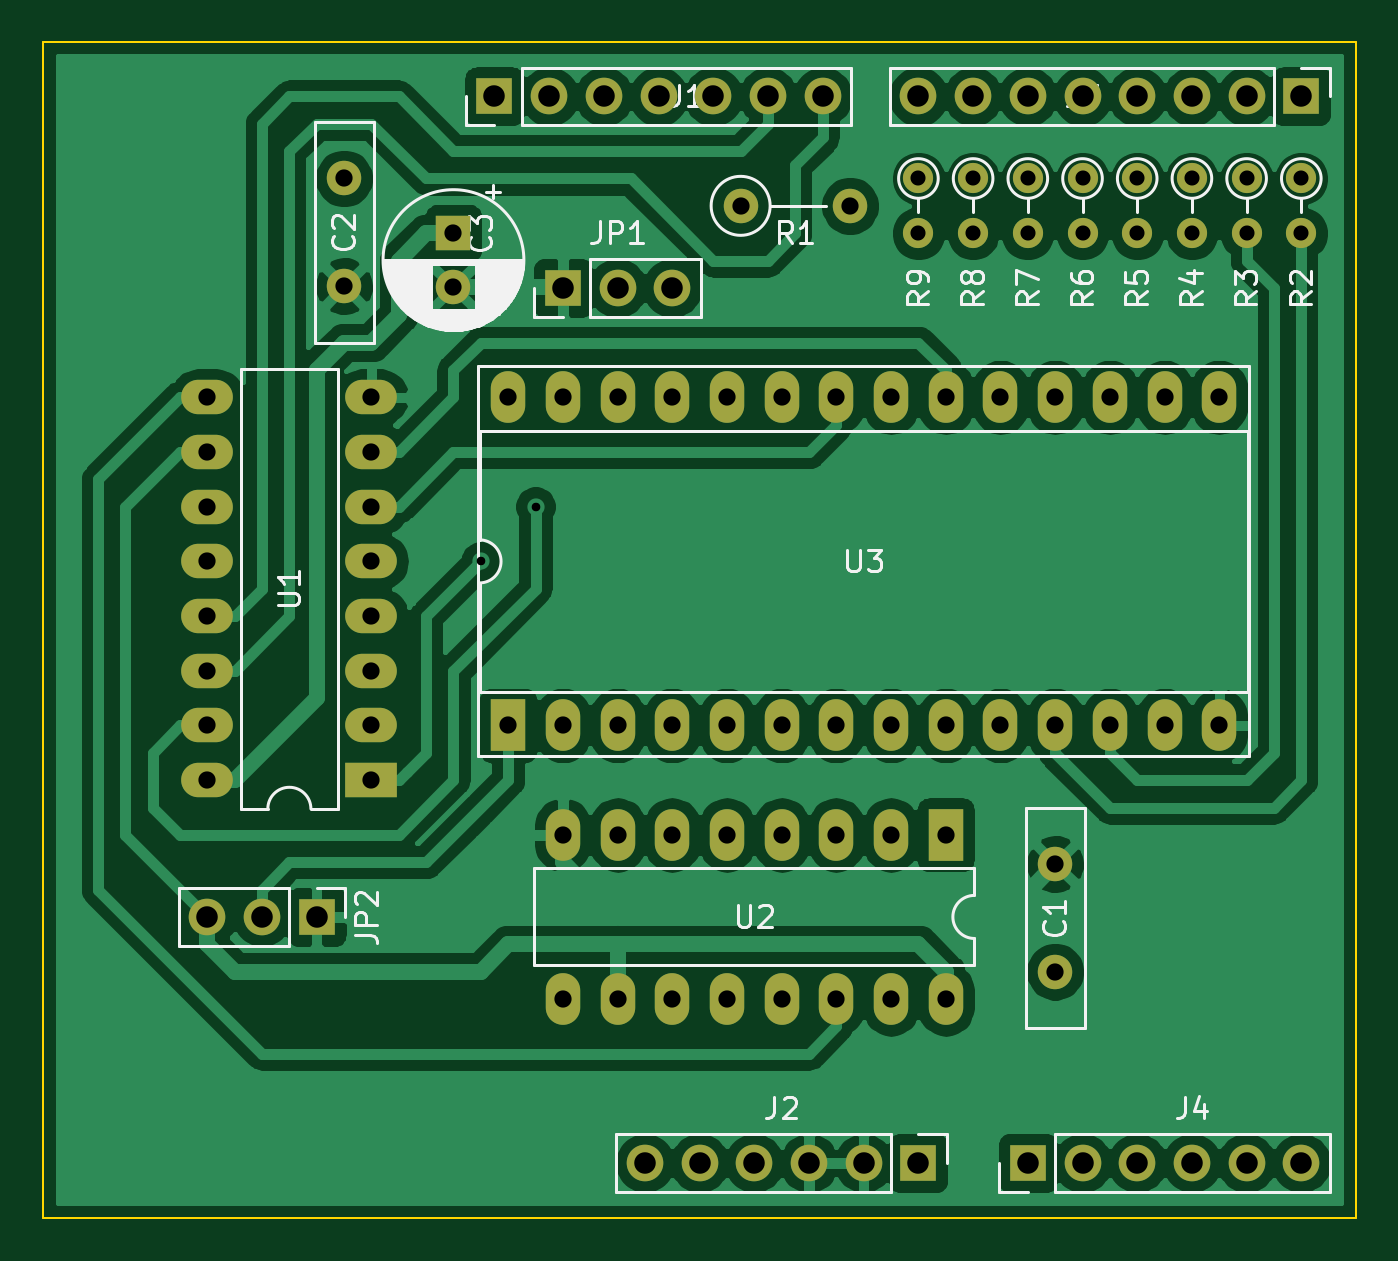
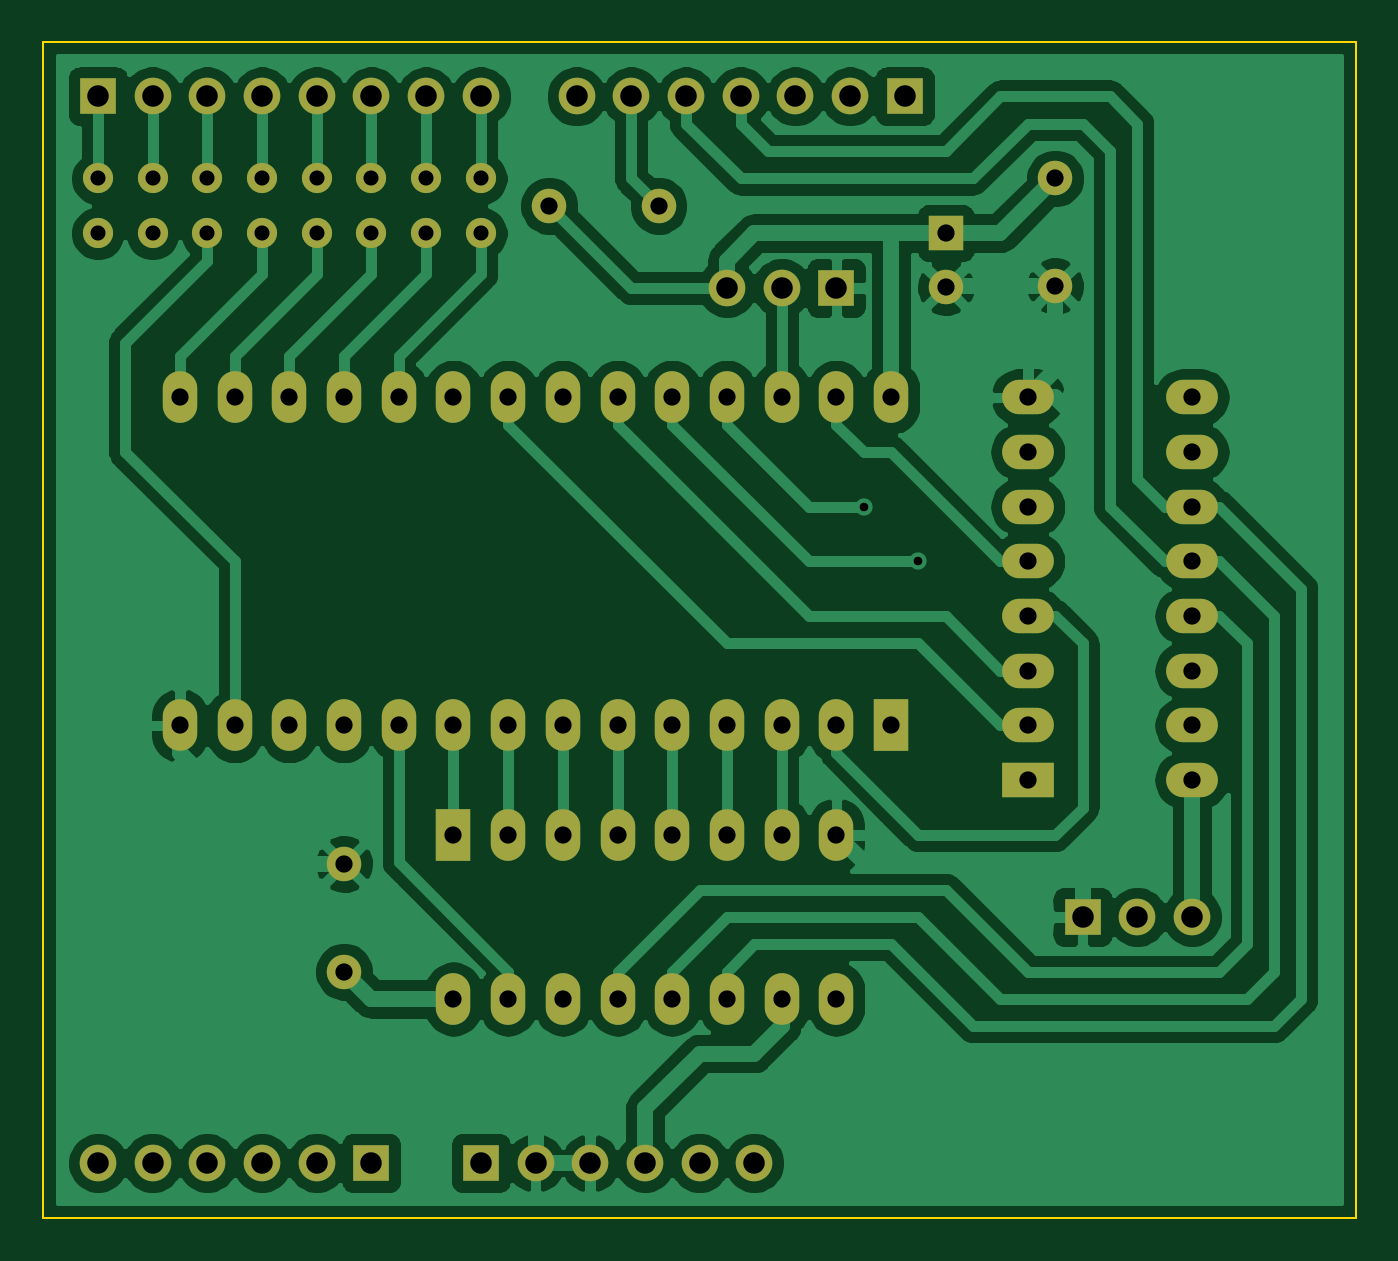
Circuit board: 11 layer files. Board 61.0 x 54.6 mm.
- bottom_copper: EPROM-Shield-B_Cu.gbl (120076 bytes)
- bottom_mask: EPROM-Shield-B_Mask.gbs (4567 bytes)
- paste: EPROM-Shield-B_Paste.gbp (501 bytes)
- bottom_silk: EPROM-Shield-B_SilkS.gbo (4570 bytes)
- outline: EPROM-Shield-Edge_Cuts.gm1 (737 bytes)
- top_copper: EPROM-Shield-F_Cu.gtl (145383 bytes)
- top_mask: EPROM-Shield-F_Mask.gts (4567 bytes)
- paste: EPROM-Shield-F_Paste.gtp (501 bytes)
- top_silk: EPROM-Shield-F_SilkS.gto (29443 bytes)
- drill: EPROM-Shield-NPTH.drl (275 bytes)
- drill: EPROM-Shield-PTH.drl (2134 bytes)

=== bottom_copper: EPROM-Shield-B_Cu.gbl (120076 bytes, source omitted) ===
=== bottom_mask: EPROM-Shield-B_Mask.gbs ===
G04 #@! TF.GenerationSoftware,KiCad,Pcbnew,(5.1.12)-1*
G04 #@! TF.CreationDate,2022-05-09T21:24:08+02:00*
G04 #@! TF.ProjectId,EPROM-Shield,4550524f-4d2d-4536-9869-656c642e6b69,rev?*
G04 #@! TF.SameCoordinates,Original*
G04 #@! TF.FileFunction,Soldermask,Bot*
G04 #@! TF.FilePolarity,Negative*
%FSLAX46Y46*%
G04 Gerber Fmt 4.6, Leading zero omitted, Abs format (unit mm)*
G04 Created by KiCad (PCBNEW (5.1.12)-1) date 2022-05-09 21:24:08*
%MOMM*%
%LPD*%
G01*
G04 APERTURE LIST*
%ADD10O,1.700000X1.700000*%
%ADD11R,1.700000X1.700000*%
%ADD12O,1.400000X1.400000*%
%ADD13C,1.400000*%
%ADD14O,1.600000X1.600000*%
%ADD15C,1.600000*%
%ADD16O,1.600000X2.400000*%
%ADD17R,1.600000X2.400000*%
%ADD18R,1.600000X1.600000*%
%ADD19O,2.400000X1.600000*%
%ADD20R,2.400000X1.600000*%
G04 APERTURE END LIST*
D10*
G04 #@! TO.C,J3*
X127000000Y-71120000D03*
X129540000Y-71120000D03*
X132080000Y-71120000D03*
X134620000Y-71120000D03*
X137160000Y-71120000D03*
X139700000Y-71120000D03*
X142240000Y-71120000D03*
D11*
X144780000Y-71120000D03*
G04 #@! TD*
D10*
G04 #@! TO.C,J4*
X144780000Y-120650000D03*
X142240000Y-120650000D03*
X139700000Y-120650000D03*
X137160000Y-120650000D03*
X134620000Y-120650000D03*
D11*
X132080000Y-120650000D03*
G04 #@! TD*
D10*
G04 #@! TO.C,J2*
X114300000Y-120650000D03*
X116840000Y-120650000D03*
X119380000Y-120650000D03*
X121920000Y-120650000D03*
X124460000Y-120650000D03*
D11*
X127000000Y-120650000D03*
G04 #@! TD*
D12*
G04 #@! TO.C,R4*
X139700000Y-77470000D03*
D13*
X139700000Y-74930000D03*
G04 #@! TD*
D12*
G04 #@! TO.C,R3*
X142240000Y-77470000D03*
D13*
X142240000Y-74930000D03*
G04 #@! TD*
D12*
G04 #@! TO.C,R2*
X144780000Y-77470000D03*
D13*
X144780000Y-74930000D03*
G04 #@! TD*
D10*
G04 #@! TO.C,J1*
X122555000Y-71120000D03*
X120015000Y-71120000D03*
X117475000Y-71120000D03*
X114935000Y-71120000D03*
X112395000Y-71120000D03*
X109855000Y-71120000D03*
D11*
X107315000Y-71120000D03*
G04 #@! TD*
D12*
G04 #@! TO.C,R6*
X134620000Y-77470000D03*
D13*
X134620000Y-74930000D03*
G04 #@! TD*
D12*
G04 #@! TO.C,R8*
X129540000Y-77470000D03*
D13*
X129540000Y-74930000D03*
G04 #@! TD*
D12*
G04 #@! TO.C,R9*
X127000000Y-77470000D03*
D13*
X127000000Y-74930000D03*
G04 #@! TD*
D12*
G04 #@! TO.C,R7*
X132080000Y-77470000D03*
D13*
X132080000Y-74930000D03*
G04 #@! TD*
D12*
G04 #@! TO.C,R5*
X137160000Y-77470000D03*
D13*
X137160000Y-74930000D03*
G04 #@! TD*
D14*
G04 #@! TO.C,R1*
X123825000Y-76200000D03*
D15*
X118745000Y-76200000D03*
G04 #@! TD*
D16*
G04 #@! TO.C,U3*
X107950000Y-85090000D03*
X140970000Y-100330000D03*
X110490000Y-85090000D03*
X138430000Y-100330000D03*
X113030000Y-85090000D03*
X135890000Y-100330000D03*
X115570000Y-85090000D03*
X133350000Y-100330000D03*
X118110000Y-85090000D03*
X130810000Y-100330000D03*
X120650000Y-85090000D03*
X128270000Y-100330000D03*
X123190000Y-85090000D03*
X125730000Y-100330000D03*
X125730000Y-85090000D03*
X123190000Y-100330000D03*
X128270000Y-85090000D03*
X120650000Y-100330000D03*
X130810000Y-85090000D03*
X118110000Y-100330000D03*
X133350000Y-85090000D03*
X115570000Y-100330000D03*
X135890000Y-85090000D03*
X113030000Y-100330000D03*
X138430000Y-85090000D03*
X110490000Y-100330000D03*
X140970000Y-85090000D03*
D17*
X107950000Y-100330000D03*
G04 #@! TD*
D15*
G04 #@! TO.C,C3*
X105410000Y-79970000D03*
D18*
X105410000Y-77470000D03*
G04 #@! TD*
D15*
G04 #@! TO.C,C2*
X100330000Y-79930000D03*
X100330000Y-74930000D03*
G04 #@! TD*
G04 #@! TO.C,C1*
X133350000Y-106760000D03*
X133350000Y-111760000D03*
G04 #@! TD*
D16*
G04 #@! TO.C,U2*
X128270000Y-113030000D03*
X110490000Y-105410000D03*
X125730000Y-113030000D03*
X113030000Y-105410000D03*
X123190000Y-113030000D03*
X115570000Y-105410000D03*
X120650000Y-113030000D03*
X118110000Y-105410000D03*
X118110000Y-113030000D03*
X120650000Y-105410000D03*
X115570000Y-113030000D03*
X123190000Y-105410000D03*
X113030000Y-113030000D03*
X125730000Y-105410000D03*
X110490000Y-113030000D03*
D17*
X128270000Y-105410000D03*
G04 #@! TD*
D19*
G04 #@! TO.C,U1*
X93980000Y-102870000D03*
X101600000Y-85090000D03*
X93980000Y-100330000D03*
X101600000Y-87630000D03*
X93980000Y-97790000D03*
X101600000Y-90170000D03*
X93980000Y-95250000D03*
X101600000Y-92710000D03*
X93980000Y-92710000D03*
X101600000Y-95250000D03*
X93980000Y-90170000D03*
X101600000Y-97790000D03*
X93980000Y-87630000D03*
X101600000Y-100330000D03*
X93980000Y-85090000D03*
D20*
X101600000Y-102870000D03*
G04 #@! TD*
D10*
G04 #@! TO.C,JP2*
X93980000Y-109220000D03*
X96520000Y-109220000D03*
D11*
X99060000Y-109220000D03*
G04 #@! TD*
D10*
G04 #@! TO.C,JP1*
X115570000Y-80010000D03*
X113030000Y-80010000D03*
D11*
X110490000Y-80010000D03*
G04 #@! TD*
M02*

=== paste: EPROM-Shield-B_Paste.gbp ===
G04 #@! TF.GenerationSoftware,KiCad,Pcbnew,(5.1.12)-1*
G04 #@! TF.CreationDate,2022-05-09T21:24:08+02:00*
G04 #@! TF.ProjectId,EPROM-Shield,4550524f-4d2d-4536-9869-656c642e6b69,rev?*
G04 #@! TF.SameCoordinates,Original*
G04 #@! TF.FileFunction,Paste,Bot*
G04 #@! TF.FilePolarity,Positive*
%FSLAX46Y46*%
G04 Gerber Fmt 4.6, Leading zero omitted, Abs format (unit mm)*
G04 Created by KiCad (PCBNEW (5.1.12)-1) date 2022-05-09 21:24:08*
%MOMM*%
%LPD*%
G01*
G04 APERTURE LIST*
G04 APERTURE END LIST*
M02*

=== bottom_silk: EPROM-Shield-B_SilkS.gbo ===
G04 #@! TF.GenerationSoftware,KiCad,Pcbnew,(5.1.12)-1*
G04 #@! TF.CreationDate,2022-05-09T21:24:08+02:00*
G04 #@! TF.ProjectId,EPROM-Shield,4550524f-4d2d-4536-9869-656c642e6b69,rev?*
G04 #@! TF.SameCoordinates,Original*
G04 #@! TF.FileFunction,Legend,Bot*
G04 #@! TF.FilePolarity,Positive*
%FSLAX46Y46*%
G04 Gerber Fmt 4.6, Leading zero omitted, Abs format (unit mm)*
G04 Created by KiCad (PCBNEW (5.1.12)-1) date 2022-05-09 21:24:08*
%MOMM*%
%LPD*%
G01*
G04 APERTURE LIST*
%ADD10O,1.700000X1.700000*%
%ADD11R,1.700000X1.700000*%
%ADD12O,1.400000X1.400000*%
%ADD13C,1.400000*%
%ADD14O,1.600000X1.600000*%
%ADD15C,1.600000*%
%ADD16O,1.600000X2.400000*%
%ADD17R,1.600000X2.400000*%
%ADD18R,1.600000X1.600000*%
%ADD19O,2.400000X1.600000*%
%ADD20R,2.400000X1.600000*%
G04 APERTURE END LIST*
%LPC*%
D10*
G04 #@! TO.C,J3*
X127000000Y-71120000D03*
X129540000Y-71120000D03*
X132080000Y-71120000D03*
X134620000Y-71120000D03*
X137160000Y-71120000D03*
X139700000Y-71120000D03*
X142240000Y-71120000D03*
D11*
X144780000Y-71120000D03*
G04 #@! TD*
D10*
G04 #@! TO.C,J4*
X144780000Y-120650000D03*
X142240000Y-120650000D03*
X139700000Y-120650000D03*
X137160000Y-120650000D03*
X134620000Y-120650000D03*
D11*
X132080000Y-120650000D03*
G04 #@! TD*
D10*
G04 #@! TO.C,J2*
X114300000Y-120650000D03*
X116840000Y-120650000D03*
X119380000Y-120650000D03*
X121920000Y-120650000D03*
X124460000Y-120650000D03*
D11*
X127000000Y-120650000D03*
G04 #@! TD*
D12*
G04 #@! TO.C,R4*
X139700000Y-77470000D03*
D13*
X139700000Y-74930000D03*
G04 #@! TD*
D12*
G04 #@! TO.C,R3*
X142240000Y-77470000D03*
D13*
X142240000Y-74930000D03*
G04 #@! TD*
D12*
G04 #@! TO.C,R2*
X144780000Y-77470000D03*
D13*
X144780000Y-74930000D03*
G04 #@! TD*
D10*
G04 #@! TO.C,J1*
X122555000Y-71120000D03*
X120015000Y-71120000D03*
X117475000Y-71120000D03*
X114935000Y-71120000D03*
X112395000Y-71120000D03*
X109855000Y-71120000D03*
D11*
X107315000Y-71120000D03*
G04 #@! TD*
D12*
G04 #@! TO.C,R6*
X134620000Y-77470000D03*
D13*
X134620000Y-74930000D03*
G04 #@! TD*
D12*
G04 #@! TO.C,R8*
X129540000Y-77470000D03*
D13*
X129540000Y-74930000D03*
G04 #@! TD*
D12*
G04 #@! TO.C,R9*
X127000000Y-77470000D03*
D13*
X127000000Y-74930000D03*
G04 #@! TD*
D12*
G04 #@! TO.C,R7*
X132080000Y-77470000D03*
D13*
X132080000Y-74930000D03*
G04 #@! TD*
D12*
G04 #@! TO.C,R5*
X137160000Y-77470000D03*
D13*
X137160000Y-74930000D03*
G04 #@! TD*
D14*
G04 #@! TO.C,R1*
X123825000Y-76200000D03*
D15*
X118745000Y-76200000D03*
G04 #@! TD*
D16*
G04 #@! TO.C,U3*
X107950000Y-85090000D03*
X140970000Y-100330000D03*
X110490000Y-85090000D03*
X138430000Y-100330000D03*
X113030000Y-85090000D03*
X135890000Y-100330000D03*
X115570000Y-85090000D03*
X133350000Y-100330000D03*
X118110000Y-85090000D03*
X130810000Y-100330000D03*
X120650000Y-85090000D03*
X128270000Y-100330000D03*
X123190000Y-85090000D03*
X125730000Y-100330000D03*
X125730000Y-85090000D03*
X123190000Y-100330000D03*
X128270000Y-85090000D03*
X120650000Y-100330000D03*
X130810000Y-85090000D03*
X118110000Y-100330000D03*
X133350000Y-85090000D03*
X115570000Y-100330000D03*
X135890000Y-85090000D03*
X113030000Y-100330000D03*
X138430000Y-85090000D03*
X110490000Y-100330000D03*
X140970000Y-85090000D03*
D17*
X107950000Y-100330000D03*
G04 #@! TD*
D15*
G04 #@! TO.C,C3*
X105410000Y-79970000D03*
D18*
X105410000Y-77470000D03*
G04 #@! TD*
D15*
G04 #@! TO.C,C2*
X100330000Y-79930000D03*
X100330000Y-74930000D03*
G04 #@! TD*
G04 #@! TO.C,C1*
X133350000Y-106760000D03*
X133350000Y-111760000D03*
G04 #@! TD*
D16*
G04 #@! TO.C,U2*
X128270000Y-113030000D03*
X110490000Y-105410000D03*
X125730000Y-113030000D03*
X113030000Y-105410000D03*
X123190000Y-113030000D03*
X115570000Y-105410000D03*
X120650000Y-113030000D03*
X118110000Y-105410000D03*
X118110000Y-113030000D03*
X120650000Y-105410000D03*
X115570000Y-113030000D03*
X123190000Y-105410000D03*
X113030000Y-113030000D03*
X125730000Y-105410000D03*
X110490000Y-113030000D03*
D17*
X128270000Y-105410000D03*
G04 #@! TD*
D19*
G04 #@! TO.C,U1*
X93980000Y-102870000D03*
X101600000Y-85090000D03*
X93980000Y-100330000D03*
X101600000Y-87630000D03*
X93980000Y-97790000D03*
X101600000Y-90170000D03*
X93980000Y-95250000D03*
X101600000Y-92710000D03*
X93980000Y-92710000D03*
X101600000Y-95250000D03*
X93980000Y-90170000D03*
X101600000Y-97790000D03*
X93980000Y-87630000D03*
X101600000Y-100330000D03*
X93980000Y-85090000D03*
D20*
X101600000Y-102870000D03*
G04 #@! TD*
D10*
G04 #@! TO.C,JP2*
X93980000Y-109220000D03*
X96520000Y-109220000D03*
D11*
X99060000Y-109220000D03*
G04 #@! TD*
D10*
G04 #@! TO.C,JP1*
X115570000Y-80010000D03*
X113030000Y-80010000D03*
D11*
X110490000Y-80010000D03*
G04 #@! TD*
M02*

=== outline: EPROM-Shield-Edge_Cuts.gm1 ===
G04 #@! TF.GenerationSoftware,KiCad,Pcbnew,(5.1.12)-1*
G04 #@! TF.CreationDate,2022-05-09T21:24:08+02:00*
G04 #@! TF.ProjectId,EPROM-Shield,4550524f-4d2d-4536-9869-656c642e6b69,rev?*
G04 #@! TF.SameCoordinates,Original*
G04 #@! TF.FileFunction,Profile,NP*
%FSLAX46Y46*%
G04 Gerber Fmt 4.6, Leading zero omitted, Abs format (unit mm)*
G04 Created by KiCad (PCBNEW (5.1.12)-1) date 2022-05-09 21:24:08*
%MOMM*%
%LPD*%
G01*
G04 APERTURE LIST*
G04 #@! TA.AperFunction,Profile*
%ADD10C,0.100000*%
G04 #@! TD*
G04 APERTURE END LIST*
D10*
X147320000Y-68580000D02*
X147320000Y-123190000D01*
X86360000Y-68580000D02*
X147320000Y-68580000D01*
X86360000Y-123190000D02*
X86360000Y-68580000D01*
X147320000Y-123190000D02*
X86360000Y-123190000D01*
M02*

=== top_copper: EPROM-Shield-F_Cu.gtl (145383 bytes, source omitted) ===
=== top_mask: EPROM-Shield-F_Mask.gts ===
G04 #@! TF.GenerationSoftware,KiCad,Pcbnew,(5.1.12)-1*
G04 #@! TF.CreationDate,2022-05-09T21:24:08+02:00*
G04 #@! TF.ProjectId,EPROM-Shield,4550524f-4d2d-4536-9869-656c642e6b69,rev?*
G04 #@! TF.SameCoordinates,Original*
G04 #@! TF.FileFunction,Soldermask,Top*
G04 #@! TF.FilePolarity,Negative*
%FSLAX46Y46*%
G04 Gerber Fmt 4.6, Leading zero omitted, Abs format (unit mm)*
G04 Created by KiCad (PCBNEW (5.1.12)-1) date 2022-05-09 21:24:08*
%MOMM*%
%LPD*%
G01*
G04 APERTURE LIST*
%ADD10O,1.700000X1.700000*%
%ADD11R,1.700000X1.700000*%
%ADD12O,1.400000X1.400000*%
%ADD13C,1.400000*%
%ADD14O,1.600000X1.600000*%
%ADD15C,1.600000*%
%ADD16O,1.600000X2.400000*%
%ADD17R,1.600000X2.400000*%
%ADD18R,1.600000X1.600000*%
%ADD19O,2.400000X1.600000*%
%ADD20R,2.400000X1.600000*%
G04 APERTURE END LIST*
D10*
G04 #@! TO.C,J3*
X127000000Y-71120000D03*
X129540000Y-71120000D03*
X132080000Y-71120000D03*
X134620000Y-71120000D03*
X137160000Y-71120000D03*
X139700000Y-71120000D03*
X142240000Y-71120000D03*
D11*
X144780000Y-71120000D03*
G04 #@! TD*
D10*
G04 #@! TO.C,J4*
X144780000Y-120650000D03*
X142240000Y-120650000D03*
X139700000Y-120650000D03*
X137160000Y-120650000D03*
X134620000Y-120650000D03*
D11*
X132080000Y-120650000D03*
G04 #@! TD*
D10*
G04 #@! TO.C,J2*
X114300000Y-120650000D03*
X116840000Y-120650000D03*
X119380000Y-120650000D03*
X121920000Y-120650000D03*
X124460000Y-120650000D03*
D11*
X127000000Y-120650000D03*
G04 #@! TD*
D12*
G04 #@! TO.C,R4*
X139700000Y-77470000D03*
D13*
X139700000Y-74930000D03*
G04 #@! TD*
D12*
G04 #@! TO.C,R3*
X142240000Y-77470000D03*
D13*
X142240000Y-74930000D03*
G04 #@! TD*
D12*
G04 #@! TO.C,R2*
X144780000Y-77470000D03*
D13*
X144780000Y-74930000D03*
G04 #@! TD*
D10*
G04 #@! TO.C,J1*
X122555000Y-71120000D03*
X120015000Y-71120000D03*
X117475000Y-71120000D03*
X114935000Y-71120000D03*
X112395000Y-71120000D03*
X109855000Y-71120000D03*
D11*
X107315000Y-71120000D03*
G04 #@! TD*
D12*
G04 #@! TO.C,R6*
X134620000Y-77470000D03*
D13*
X134620000Y-74930000D03*
G04 #@! TD*
D12*
G04 #@! TO.C,R8*
X129540000Y-77470000D03*
D13*
X129540000Y-74930000D03*
G04 #@! TD*
D12*
G04 #@! TO.C,R9*
X127000000Y-77470000D03*
D13*
X127000000Y-74930000D03*
G04 #@! TD*
D12*
G04 #@! TO.C,R7*
X132080000Y-77470000D03*
D13*
X132080000Y-74930000D03*
G04 #@! TD*
D12*
G04 #@! TO.C,R5*
X137160000Y-77470000D03*
D13*
X137160000Y-74930000D03*
G04 #@! TD*
D14*
G04 #@! TO.C,R1*
X123825000Y-76200000D03*
D15*
X118745000Y-76200000D03*
G04 #@! TD*
D16*
G04 #@! TO.C,U3*
X107950000Y-85090000D03*
X140970000Y-100330000D03*
X110490000Y-85090000D03*
X138430000Y-100330000D03*
X113030000Y-85090000D03*
X135890000Y-100330000D03*
X115570000Y-85090000D03*
X133350000Y-100330000D03*
X118110000Y-85090000D03*
X130810000Y-100330000D03*
X120650000Y-85090000D03*
X128270000Y-100330000D03*
X123190000Y-85090000D03*
X125730000Y-100330000D03*
X125730000Y-85090000D03*
X123190000Y-100330000D03*
X128270000Y-85090000D03*
X120650000Y-100330000D03*
X130810000Y-85090000D03*
X118110000Y-100330000D03*
X133350000Y-85090000D03*
X115570000Y-100330000D03*
X135890000Y-85090000D03*
X113030000Y-100330000D03*
X138430000Y-85090000D03*
X110490000Y-100330000D03*
X140970000Y-85090000D03*
D17*
X107950000Y-100330000D03*
G04 #@! TD*
D15*
G04 #@! TO.C,C3*
X105410000Y-79970000D03*
D18*
X105410000Y-77470000D03*
G04 #@! TD*
D15*
G04 #@! TO.C,C2*
X100330000Y-79930000D03*
X100330000Y-74930000D03*
G04 #@! TD*
G04 #@! TO.C,C1*
X133350000Y-106760000D03*
X133350000Y-111760000D03*
G04 #@! TD*
D16*
G04 #@! TO.C,U2*
X128270000Y-113030000D03*
X110490000Y-105410000D03*
X125730000Y-113030000D03*
X113030000Y-105410000D03*
X123190000Y-113030000D03*
X115570000Y-105410000D03*
X120650000Y-113030000D03*
X118110000Y-105410000D03*
X118110000Y-113030000D03*
X120650000Y-105410000D03*
X115570000Y-113030000D03*
X123190000Y-105410000D03*
X113030000Y-113030000D03*
X125730000Y-105410000D03*
X110490000Y-113030000D03*
D17*
X128270000Y-105410000D03*
G04 #@! TD*
D19*
G04 #@! TO.C,U1*
X93980000Y-102870000D03*
X101600000Y-85090000D03*
X93980000Y-100330000D03*
X101600000Y-87630000D03*
X93980000Y-97790000D03*
X101600000Y-90170000D03*
X93980000Y-95250000D03*
X101600000Y-92710000D03*
X93980000Y-92710000D03*
X101600000Y-95250000D03*
X93980000Y-90170000D03*
X101600000Y-97790000D03*
X93980000Y-87630000D03*
X101600000Y-100330000D03*
X93980000Y-85090000D03*
D20*
X101600000Y-102870000D03*
G04 #@! TD*
D10*
G04 #@! TO.C,JP2*
X93980000Y-109220000D03*
X96520000Y-109220000D03*
D11*
X99060000Y-109220000D03*
G04 #@! TD*
D10*
G04 #@! TO.C,JP1*
X115570000Y-80010000D03*
X113030000Y-80010000D03*
D11*
X110490000Y-80010000D03*
G04 #@! TD*
M02*

=== paste: EPROM-Shield-F_Paste.gtp ===
G04 #@! TF.GenerationSoftware,KiCad,Pcbnew,(5.1.12)-1*
G04 #@! TF.CreationDate,2022-05-09T21:24:08+02:00*
G04 #@! TF.ProjectId,EPROM-Shield,4550524f-4d2d-4536-9869-656c642e6b69,rev?*
G04 #@! TF.SameCoordinates,Original*
G04 #@! TF.FileFunction,Paste,Top*
G04 #@! TF.FilePolarity,Positive*
%FSLAX46Y46*%
G04 Gerber Fmt 4.6, Leading zero omitted, Abs format (unit mm)*
G04 Created by KiCad (PCBNEW (5.1.12)-1) date 2022-05-09 21:24:08*
%MOMM*%
%LPD*%
G01*
G04 APERTURE LIST*
G04 APERTURE END LIST*
M02*

=== top_silk: EPROM-Shield-F_SilkS.gto (29443 bytes, source omitted) ===
=== drill: EPROM-Shield-NPTH.drl ===
M48
; DRILL file {KiCad (5.1.12)-1} date 05/09/22 21:24:10
; FORMAT={-:-/ absolute / metric / decimal}
; #@! TF.CreationDate,2022-05-09T21:24:10+02:00
; #@! TF.GenerationSoftware,Kicad,Pcbnew,(5.1.12)-1
; #@! TF.FileFunction,NonPlated,1,2,NPTH
FMAT,2
METRIC
%
G90
G05
T0
M30

=== drill: EPROM-Shield-PTH.drl ===
M48
; DRILL file {KiCad (5.1.12)-1} date 05/09/22 21:24:10
; FORMAT={-:-/ absolute / metric / decimal}
; #@! TF.CreationDate,2022-05-09T21:24:10+02:00
; #@! TF.GenerationSoftware,Kicad,Pcbnew,(5.1.12)-1
; #@! TF.FileFunction,Plated,1,2,PTH
FMAT,2
METRIC
T1C0.400
T2C0.700
T3C0.800
T4C1.000
%
G90
G05
T1
X106.68Y-92.71
X109.22Y-90.17
T2
X127.0Y-74.93
X127.0Y-77.47
X129.54Y-74.93
X129.54Y-77.47
X132.08Y-74.93
X132.08Y-77.47
X134.62Y-74.93
X134.62Y-77.47
X137.16Y-74.93
X137.16Y-77.47
X139.7Y-74.93
X139.7Y-77.47
X142.24Y-74.93
X142.24Y-77.47
X144.78Y-74.93
X144.78Y-77.47
T3
X93.98Y-85.09
X93.98Y-87.63
X93.98Y-90.17
X93.98Y-92.71
X93.98Y-95.25
X93.98Y-97.79
X93.98Y-100.33
X93.98Y-102.87
X100.33Y-74.93
X100.33Y-79.93
X101.6Y-85.09
X101.6Y-87.63
X101.6Y-90.17
X101.6Y-92.71
X101.6Y-95.25
X101.6Y-97.79
X101.6Y-100.33
X101.6Y-102.87
X105.41Y-77.47
X105.41Y-79.97
X107.95Y-85.09
X107.95Y-100.33
X110.49Y-85.09
X110.49Y-100.33
X110.49Y-105.41
X110.49Y-113.03
X113.03Y-85.09
X113.03Y-100.33
X113.03Y-105.41
X113.03Y-113.03
X115.57Y-85.09
X115.57Y-100.33
X115.57Y-105.41
X115.57Y-113.03
X118.11Y-85.09
X118.11Y-100.33
X118.11Y-105.41
X118.11Y-113.03
X118.745Y-76.2
X120.65Y-85.09
X120.65Y-100.33
X120.65Y-105.41
X120.65Y-113.03
X123.19Y-85.09
X123.19Y-100.33
X123.19Y-105.41
X123.19Y-113.03
X123.825Y-76.2
X125.73Y-85.09
X125.73Y-100.33
X125.73Y-105.41
X125.73Y-113.03
X128.27Y-85.09
X128.27Y-100.33
X128.27Y-105.41
X128.27Y-113.03
X130.81Y-85.09
X130.81Y-100.33
X133.35Y-85.09
X133.35Y-100.33
X133.35Y-106.76
X133.35Y-111.76
X135.89Y-85.09
X135.89Y-100.33
X138.43Y-85.09
X138.43Y-100.33
X140.97Y-85.09
X140.97Y-100.33
T4
X93.98Y-109.22
X96.52Y-109.22
X99.06Y-109.22
X107.315Y-71.12
X109.855Y-71.12
X110.49Y-80.01
X112.395Y-71.12
X113.03Y-80.01
X114.3Y-120.65
X114.935Y-71.12
X115.57Y-80.01
X116.84Y-120.65
X117.475Y-71.12
X119.38Y-120.65
X120.015Y-71.12
X121.92Y-120.65
X122.555Y-71.12
X124.46Y-120.65
X127.0Y-71.12
X127.0Y-120.65
X129.54Y-71.12
X132.08Y-71.12
X132.08Y-120.65
X134.62Y-71.12
X134.62Y-120.65
X137.16Y-71.12
X137.16Y-120.65
X139.7Y-71.12
X139.7Y-120.65
X142.24Y-71.12
X142.24Y-120.65
X144.78Y-71.12
X144.78Y-120.65
T0
M30

